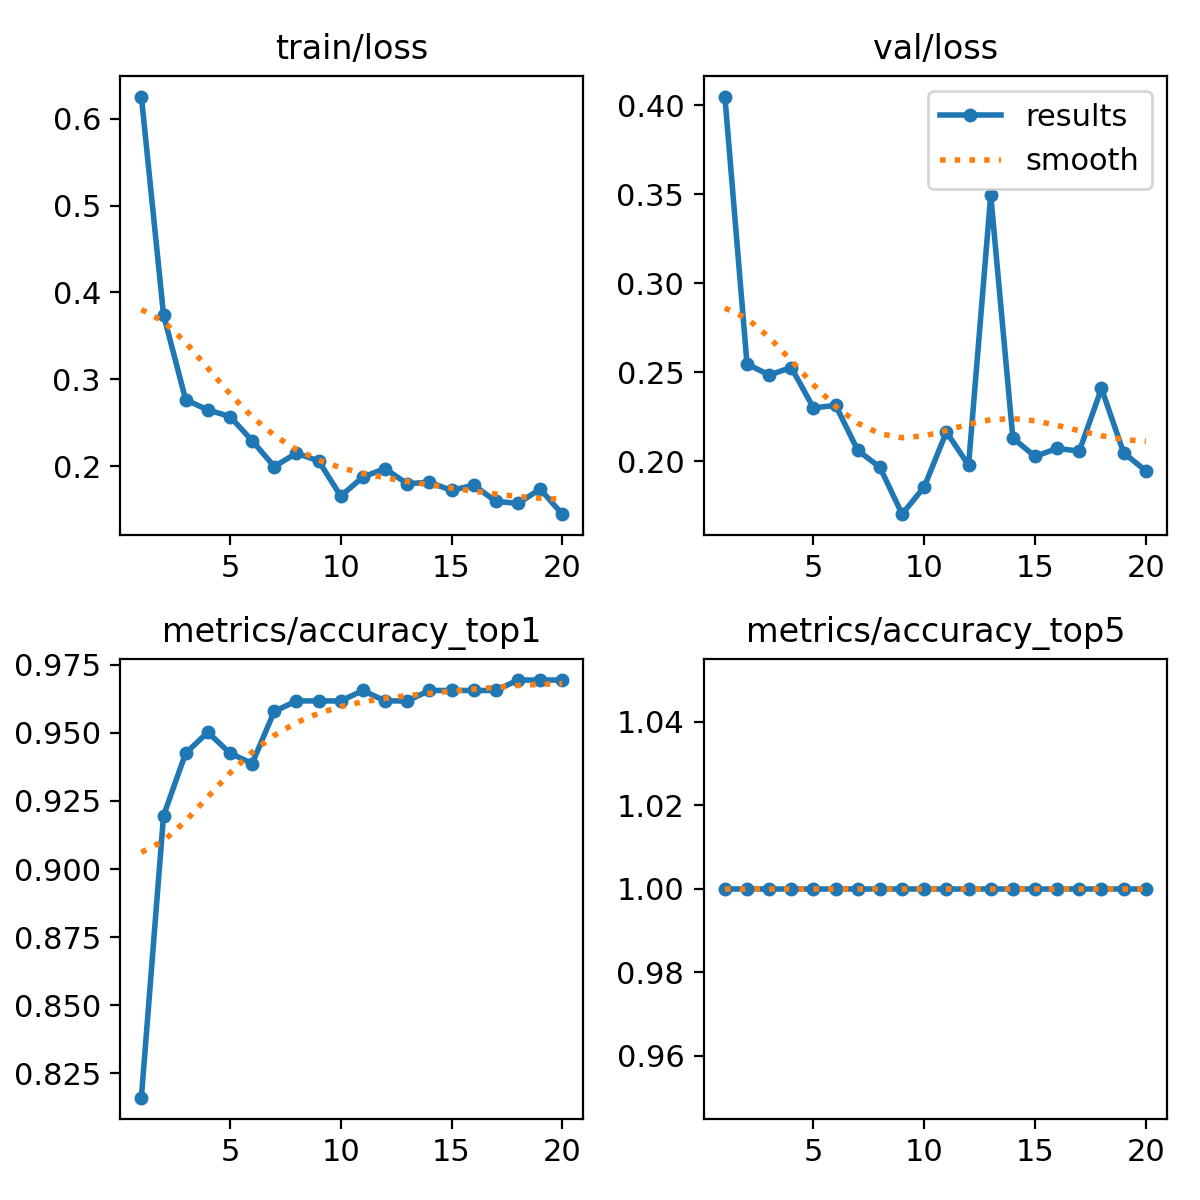

Source data for this figure (header and first rows):
epoch, time, train/loss, metrics/accuracy_top1, metrics/accuracy_top5, val/loss, lr/pg0, lr/pg1, lr/pg2
1, 6.923, 0.6256, 0.8161, 1, 0.4049, 0.0002343, 0.0002343, 0.0002343
2, 13.65, 0.3743, 0.9195, 1, 0.2546, 0.000449, 0.000449, 0.000449
3, 20.09, 0.2762, 0.9425, 1, 0.2485, 0.00064, 0.00064, 0.00064
4, 26.51, 0.2647, 0.9502, 1, 0.2527, 0.000608, 0.000608, 0.000608
5, 32.85, 0.257, 0.9425, 1, 0.23, 0.0005726, 0.0005726, 0.0005726
6, 39.61, 0.2292, 0.9387, 1, 0.2314, 0.0005373, 0.0005373, 0.0005373
7, 46.14, 0.1994, 0.9578, 1, 0.2061, 0.0005019, 0.0005019, 0.0005019
8, 52.68, 0.2148, 0.9617, 1, 0.1967, 0.0004666, 0.0004666, 0.0004666
9, 59.03, 0.2059, 0.9617, 1, 0.1703, 0.0004313, 0.0004313, 0.0004313
10, 65.44, 0.1654, 0.9617, 1, 0.1857, 0.0003959, 0.0003959, 0.0003959
11, 72.11, 0.1874, 0.9655, 1, 0.2165, 0.0003606, 0.0003606, 0.0003606
12, 78.44, 0.197, 0.9617, 1, 0.1978, 0.0003252, 0.0003252, 0.0003252
13, 84.77, 0.1796, 0.9617, 1, 0.3496, 0.0002899, 0.0002899, 0.0002899
14, 91.15, 0.1814, 0.9655, 1, 0.2131, 0.0002545, 0.0002545, 0.0002545
15, 97.58, 0.1719, 0.9655, 1, 0.2028, 0.0002192, 0.0002192, 0.0002192
16, 103.9, 0.178, 0.9655, 1, 0.2072, 0.0001839, 0.0001839, 0.0001839
17, 110.5, 0.1593, 0.9655, 1, 0.2057, 0.0001485, 0.0001485, 0.0001485
18, 117, 0.1569, 0.9694, 1, 0.2409, 0.0001132, 0.0001132, 0.0001132
19, 123.3, 0.1734, 0.9694, 1, 0.2048, 7.7826e-05, 7.7826e-05, 7.7826e-05
20, 129.7, 0.1445, 0.9694, 1, 0.1947, 4.2483e-05, 4.2483e-05, 4.2483e-05
